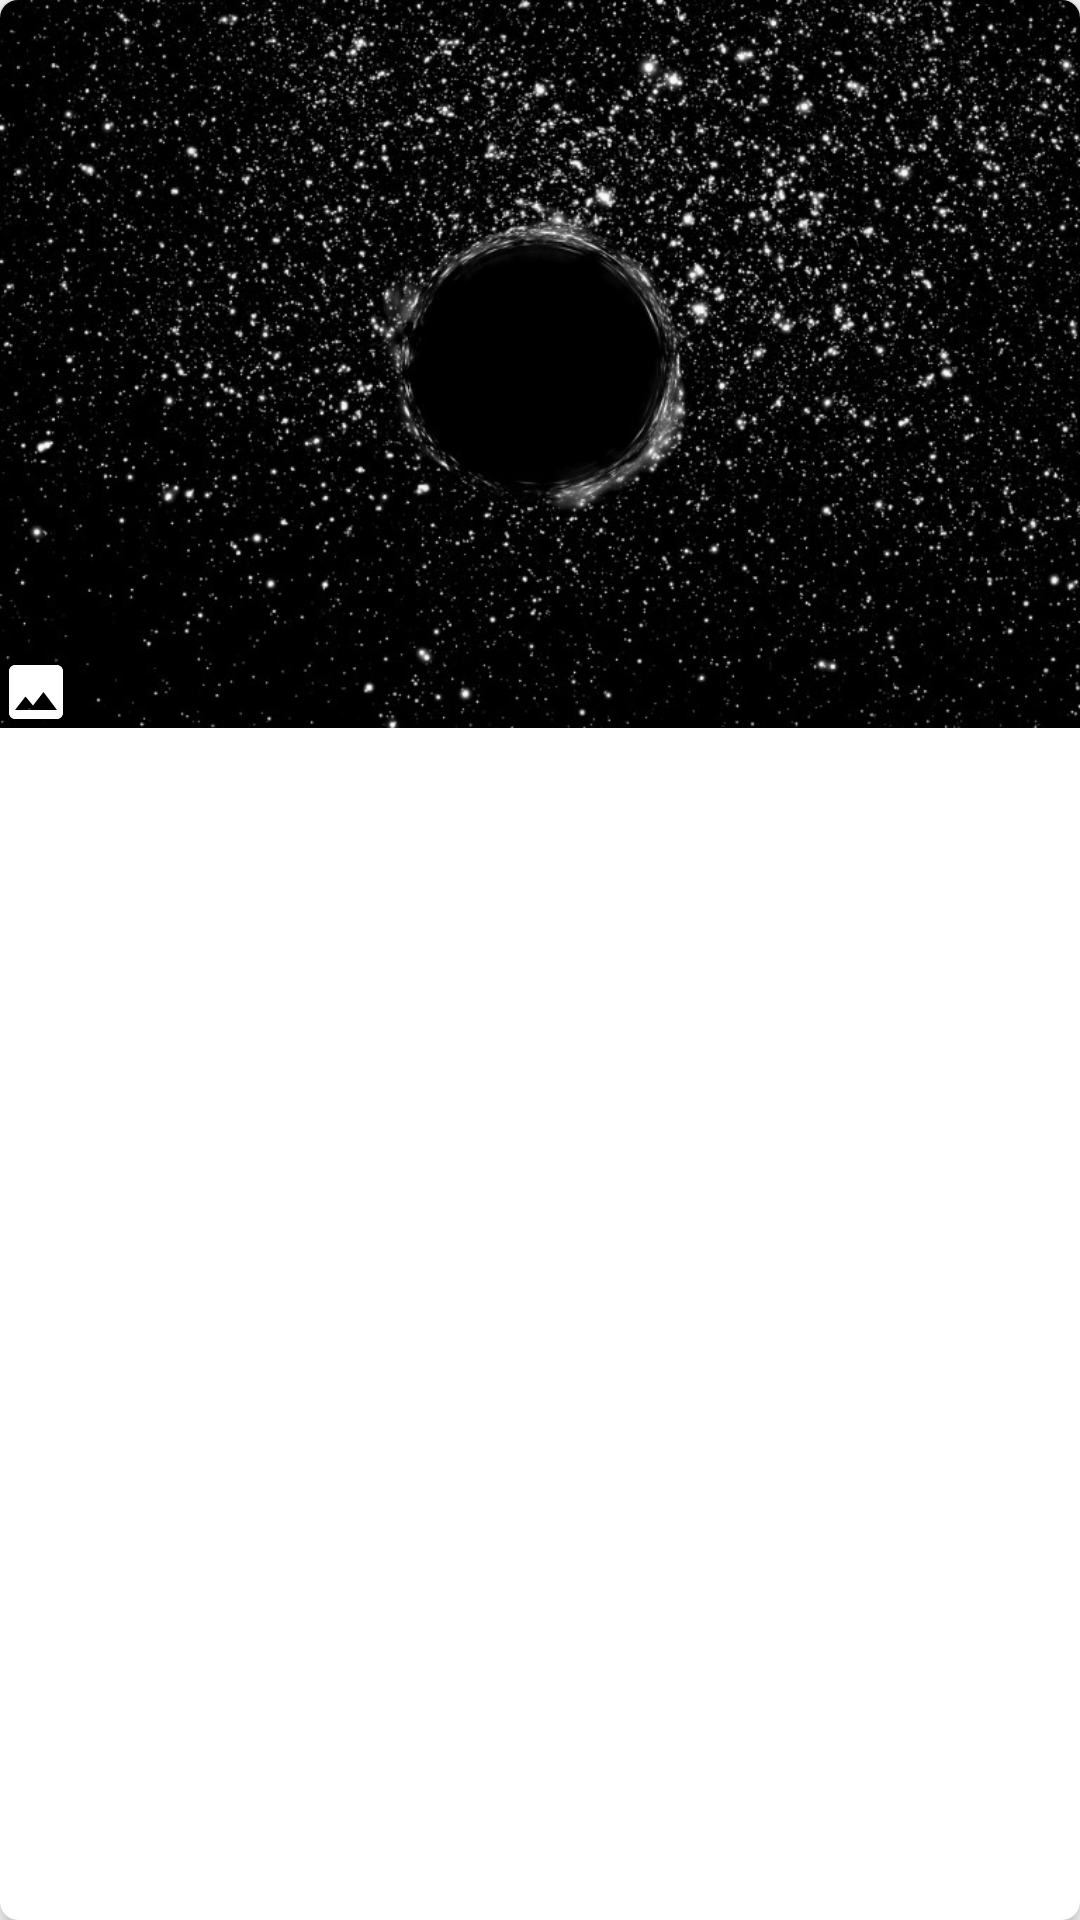

Android layout source for this screen:
<!-- AndroidManifest.xml: application theme AppTheme -->
<!-- res/layout/listitem_apod.xml -->
<?xml version="1.0" encoding="utf-8"?>
<androidx.cardview.widget.CardView xmlns:android="http://schemas.android.com/apk/res/android"
    xmlns:app="http://schemas.android.com/apk/res-auto"
    xmlns:tools="http://schemas.android.com/tools"
    android:layout_width="match_parent"
    android:layout_height="wrap_content"
    android:layout_marginStart="@dimen/margin_default"
    android:layout_marginTop="@dimen/margin_small"
    android:layout_marginEnd="@dimen/margin_default"
    android:layout_marginBottom="@dimen/margin_small"
    app:cardCornerRadius="6dp"
    app:cardElevation="4dp">

    <androidx.constraintlayout.widget.ConstraintLayout
        android:layout_width="match_parent"
        android:layout_height="wrap_content">

        <ImageView
            android:id="@+id/listitemApodImageMain"
            android:layout_width="match_parent"
            android:layout_height="wrap_content"
            android:adjustViewBounds="true"
            android:contentDescription="@string/image_desc_listitem_apod_image_type"
            android:scaleType="fitXY"
            android:src="@drawable/placeholder_black_hole"
            app:layout_constrainedHeight="true"
            app:layout_constraintBottom_toTopOf="@+id/listitemApodTextTitle"
            app:layout_constraintEnd_toEndOf="parent"
            app:layout_constraintStart_toStartOf="parent"
            app:layout_constraintTop_toTopOf="parent" />

        <ImageView
            android:id="@+id/listitemApodImageTypeIcon"
            android:layout_width="24dp"
            android:layout_height="24dp"
            android:layout_margin="@dimen/margin_small"
            android:contentDescription="@string/image_desc_listitem_apod_image_main"
            android:src="@drawable/ic_image"
            app:layout_constraintBottom_toBottomOf="@id/listitemApodImageMain"
            app:layout_constraintStart_toStartOf="parent" />

        <TextView
            android:id="@+id/listitemApodTextDate"
            android:layout_width="wrap_content"
            android:layout_height="wrap_content"
            android:layout_marginEnd="2dp"
            android:includeFontPadding="false"
            android:padding="@dimen/margin_small"
            android:textColor="@android:color/white"
            app:layout_constraintBottom_toBottomOf="@id/listitemApodImageMain"
            app:layout_constraintEnd_toEndOf="parent"
            tools:text="1st Jan, 2019" />

        <TextView
            android:id="@+id/listitemApodTextTitle"
            android:layout_width="match_parent"
            android:layout_height="wrap_content"
            android:background="@color/midnightBlue"
            android:ellipsize="end"
            android:lines="2"
            android:paddingStart="@dimen/margin_small"
            android:paddingTop="@dimen/margin_small"
            android:paddingEnd="@dimen/margin_small"
            android:paddingBottom="@dimen/margin_small"
            android:textColor="@android:color/white"
            android:textSize="16sp"
            app:layout_constraintTop_toBottomOf="@id/listitemApodImageMain"
            tools:text="Caption which hopefully spans multiple lines to test long titles" />

    </androidx.constraintlayout.widget.ConstraintLayout>

</androidx.cardview.widget.CardView>
<!-- resources referenced by this layout -->
<resources>
  <!-- drawable ic_image (drawable-anydpi) -->
  <vector xmlns:android="http://schemas.android.com/apk/res/android"
      android:width="24dp"
      android:height="24dp"
      android:viewportWidth="24.0"
      android:viewportHeight="24.0">
      <path
          android:fillColor="#fff"
          android:pathData="M21,19V5c0,-1.1 -0.9,-2 -2,-2H5c-1.1,0 -2,0.9 -2,2v14c0,1.1 0.9,2 2,2h14c1.1,0 2,-0.9 2,-2zM8.5,13.5l2.5,3.01L14.5,12l4.5,6H5l3.5,-4.5z" />
  </vector>
  <!-- drawable placeholder_black_hole: jpg bitmap (drawable, 165790 bytes) -->
  <string name="image_desc_listitem_apod_image_main">Astronomy photo of the day.</string>
  <string name="image_desc_listitem_apod_image_type">Icon representing apod type.</string>
  <style name="AppTheme" parent="Theme.AppCompat.Light.NoActionBar">
          <item name="colorPrimary">@color/colorPrimary</item>
          <item name="colorPrimaryDark">@color/colorPrimaryDark</item>
          <item name="colorAccent">@color/colorAccent</item>
  
          <item name="android:statusBarColor">@android:color/transparent</item>
          <item name="android:windowTranslucentStatus">true</item>
          <item name="android:windowNoTitle">true</item>
      </style>
  <color name="colorPrimary">#008577</color>
  <color name="colorPrimaryDark">#00574B</color>
  <color name="colorAccent">#D81B60</color>
</resources>
